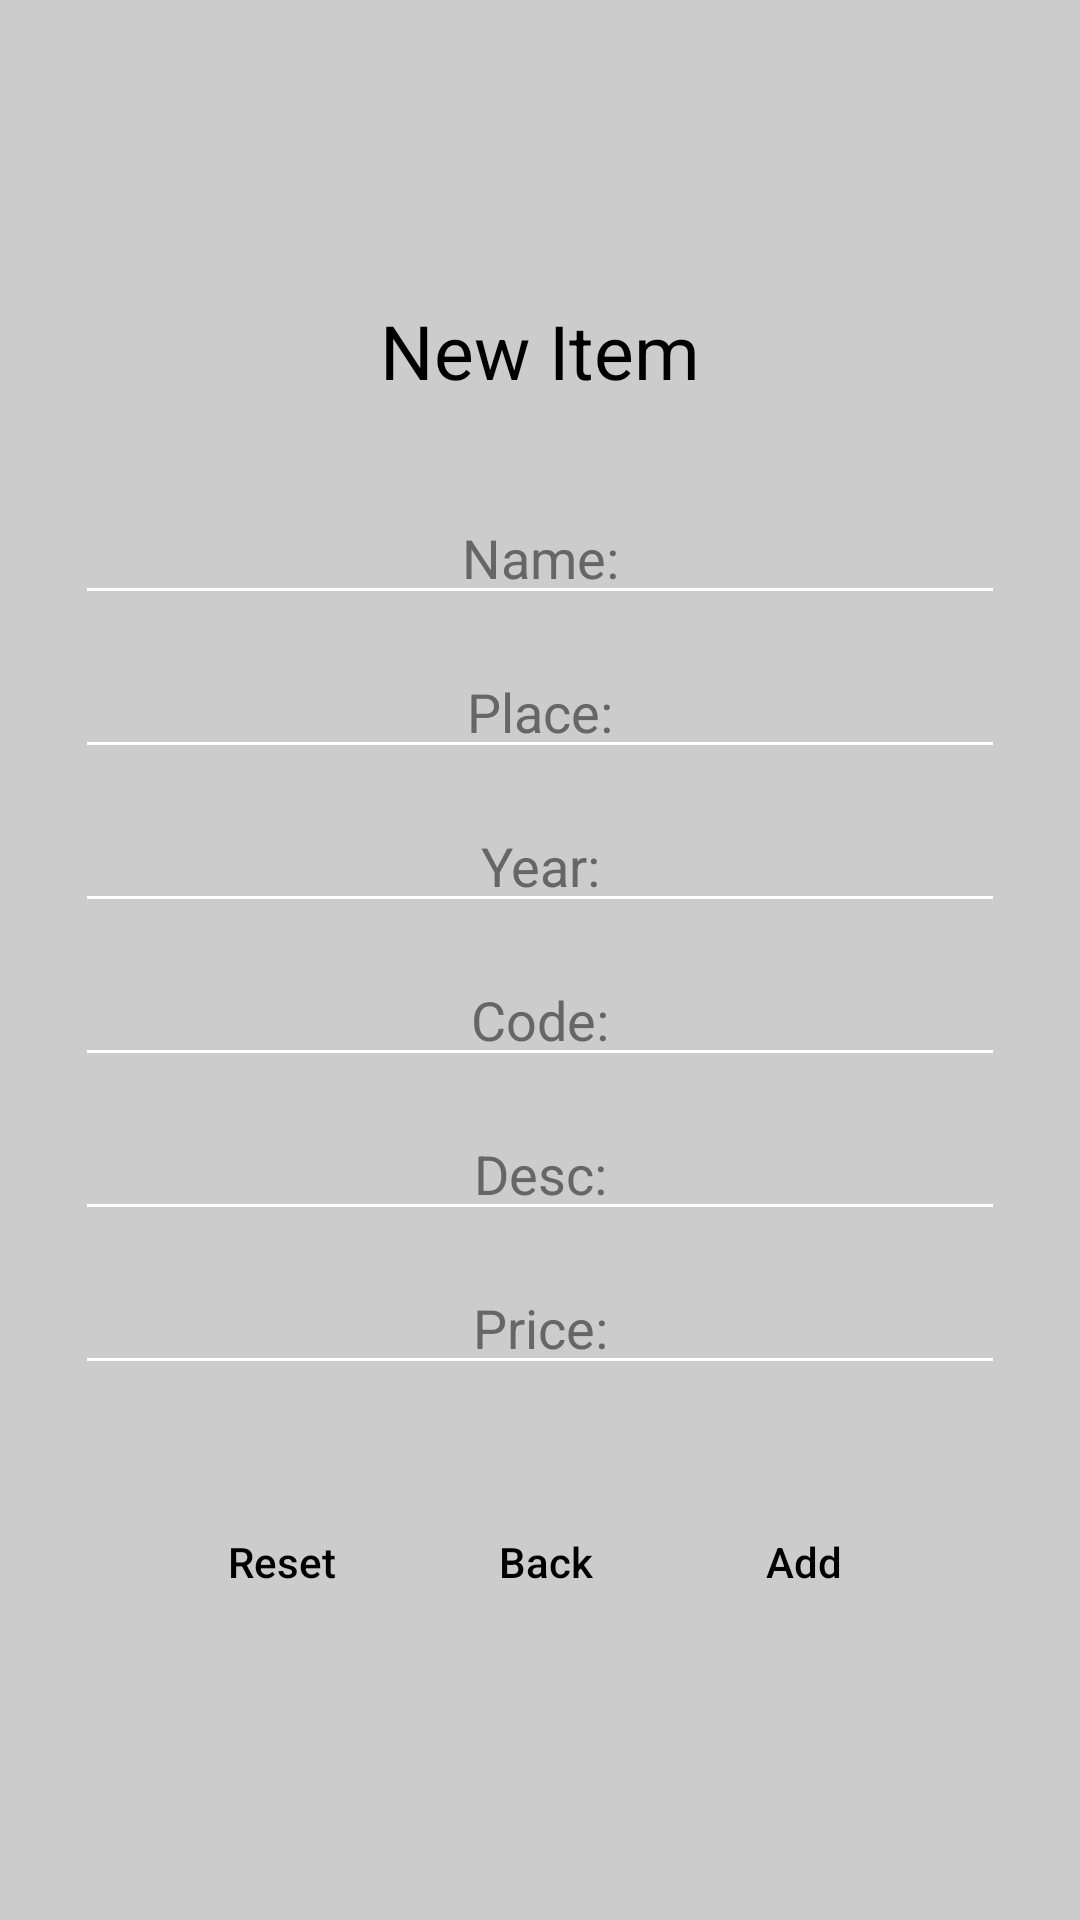

Reconstruct the res/layout file that produces this screen, plus the resources it refers to.
<!-- AndroidManifest.xml: application theme Theme.StorageManager -->
<!-- res/layout/new_storage_item.xml -->
<?xml version="1.0" encoding="utf-8"?>
<androidx.constraintlayout.widget.ConstraintLayout
    xmlns:android="http://schemas.android.com/apk/res/android"
    xmlns:tools="http://schemas.android.com/tools"
    android:layout_width="match_parent"
    android:layout_height="match_parent"
    tools:context=".NewItemActivity">
    <LinearLayout
        android:id="@+id/ll_main_layout"
        android:layout_width="match_parent"
        android:layout_height="match_parent"
        android:gravity="center"
        android:background="@color/background"
        android:padding="25dp"
        android:orientation="vertical">
        <TextView
            android:layout_width="wrap_content"
            android:layout_height="wrap_content"
            android:textSize="25sp"
            android:textColor="@color/textColor"
            android:padding="30dp"
            android:text="@string/new_item_title"/>
        <EditText
            android:id="@+id/itemName"
            android:hint="@string/stringItemName"
            android:textColor="@color/textColor"
            android:textColorHint="@color/hintColor"
            android:layout_marginBottom="10dp"
            android:textAlignment="center"
            android:layout_width="match_parent"
            android:layout_height="wrap_content"
            />
        <EditText
            android:id="@+id/itemPlace"
            android:hint="@string/stringItemPlace"
            android:textColor="@color/textColor"
            android:textColorHint="@color/hintColor"
            android:layout_marginBottom="10dp"
            android:textAlignment="center"
            android:layout_width="match_parent"
            android:layout_height="wrap_content"
            />
        <EditText
            android:id="@+id/itemYear"
            android:hint="@string/stringItemYear"
            android:textColor="@color/textColor"
            android:textColorHint="@color/hintColor"
            android:layout_marginBottom="10dp"
            android:textAlignment="center"
            android:layout_width="match_parent"
            android:layout_height="wrap_content"/>
        <EditText
            android:id="@+id/itemCode"
            android:hint="@string/stringItemCode"
            android:textColor="@color/textColor"
            android:textColorHint="@color/hintColor"
            android:layout_marginBottom="10dp"
            android:textAlignment="center"
            android:layout_width="match_parent"
            android:layout_height="wrap_content"/>
        <EditText
            android:id="@+id/itemDesc"
            android:hint="@string/stringItemDesc"
            android:textColor="@color/textColor"
            android:textColorHint="@color/hintColor"
            android:layout_marginBottom="10dp"
            android:textAlignment="center"
            android:layout_width="match_parent"
            android:layout_height="wrap_content"/>
        <EditText
            android:id="@+id/itemPrice"
            android:hint="@string/stringItemPrice"
            android:textColor="@color/textColor"
            android:textColorHint="@color/hintColor"
            android:layout_marginBottom="10dp"
            android:textAlignment="center"
            android:layout_width="match_parent"
            android:layout_height="wrap_content"/>

        <LinearLayout
            android:layout_width="match_parent"
            android:layout_height="wrap_content"
            android:gravity="center"
            android:padding="25dp"
            android:orientation="horizontal">
            <Button
                android:id="@+id/btn_reset"
                android:text="@string/btnReset"
                style="?android:attr/borderlessButtonStyle"
                android:textAllCaps="false"
                android:textColor="@color/textColor"
                android:layout_width="wrap_content"
                android:layout_height="wrap_content" />

            <Button
                android:id="@+id/btn_back"
                android:text="@string/btnBack"
                style="?android:attr/borderlessButtonStyle"
                android:textAllCaps="false"
                android:textColor="@color/textColor"
                android:layout_width="wrap_content"
                android:layout_height="wrap_content" />

            <Button
                android:id="@+id/btn_submit"
                android:text="@string/btnAdd"
                style="?android:attr/borderlessButtonStyle"
                android:textAllCaps="false"
                android:textColor="@color/textColor"
                android:layout_width="wrap_content"
                android:layout_height="wrap_content" />
        </LinearLayout>
    </LinearLayout>

</androidx.constraintlayout.widget.ConstraintLayout>
<!-- resources referenced by this layout -->
<resources>
  <color name="background">#CCCCCC</color>
  <color name="hintColor">#666666</color>
  <color name="textColor">#000000</color>
  <string name="btnAdd">Add</string>
  <string name="btnBack">Back</string>
  <string name="btnReset">Reset</string>
  <string name="new_item_title">New Item</string>
  <string name="stringItemCode">Code:</string>
  <string name="stringItemDesc">Desc:</string>
  <string name="stringItemName">Name:</string>
  <string name="stringItemPlace">Place:</string>
  <string name="stringItemPrice">Price:</string>
  <string name="stringItemYear">Year:</string>
  <style name="Theme.StorageManager" parent="Theme.MaterialComponents.DayNight.DarkActionBar">
          <item name="windowActionBar">false</item>
          <item name="windowNoTitle">true</item>
          
          <item name="colorPrimary">@color/grey</item>
          <item name="colorPrimaryVariant">@color/grey</item>
          <item name="colorOnPrimary">@color/white</item>
          
          <item name="colorSecondary">@color/grey</item>
          <item name="colorSecondaryVariant">@color/grey</item>
          <item name="colorOnSecondary">@color/white</item>
          
          <item name="android:statusBarColor" tools:targetApi="l">?attr/colorPrimaryVariant</item>
          
          <item name="android:textColorPrimary">@color/white</item>
          <item name="android:textColorSecondary">@color/white</item>
      </style>
  <color name="grey">#555</color>
  <color name="white">#FFFFFFFF</color>
</resources>
